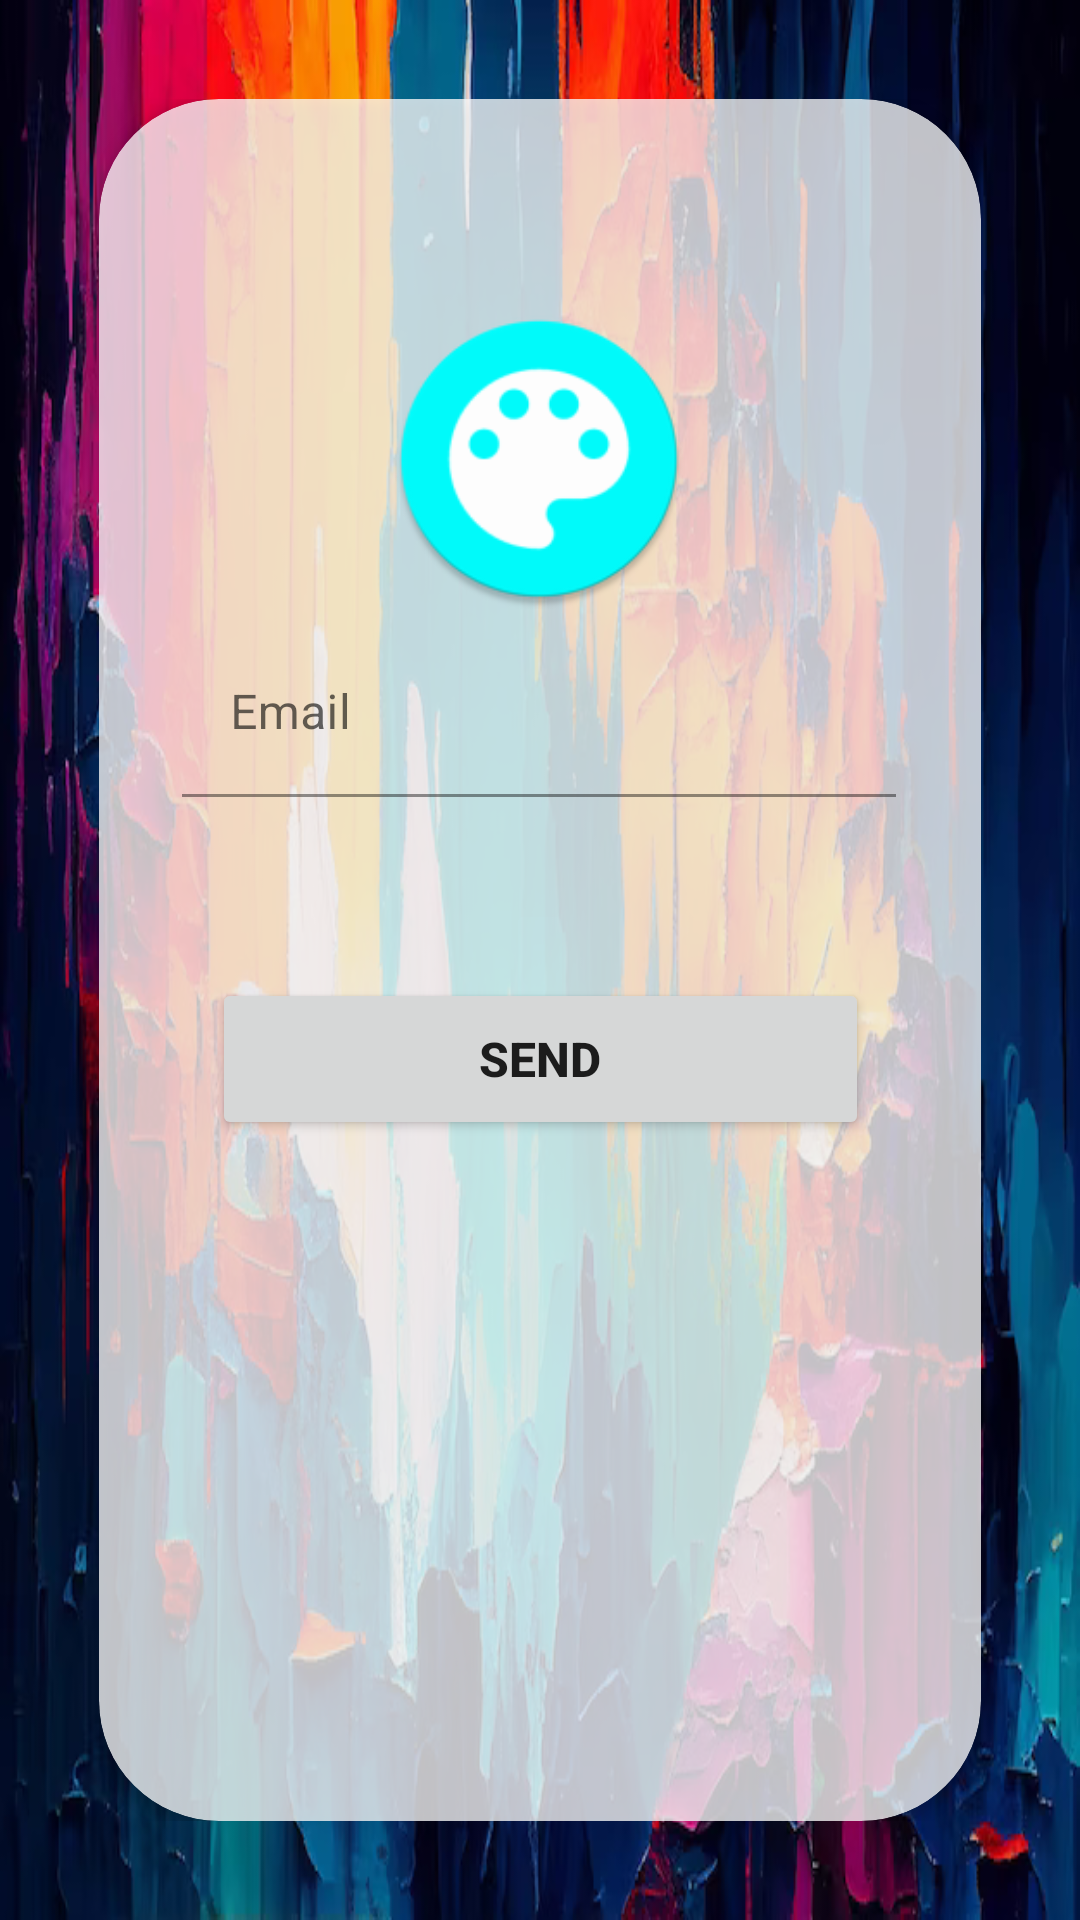

Produce the Android XML layout that renders to this screen, including the resource entries it uses.
<!-- AndroidManifest.xml: application theme Theme.GalleryModel -->
<!-- res/layout/fragment_forgotten_password.xml -->
<?xml version="1.0" encoding="utf-8"?>
<FrameLayout xmlns:android="http://schemas.android.com/apk/res/android"
    xmlns:app="http://schemas.android.com/apk/res-auto"
    xmlns:tools="http://schemas.android.com/tools"
    android:layout_width="match_parent"
    android:layout_height="match_parent"
    android:padding="33dp"
    android:background="@drawable/wallpaper_app"
    tools:context=".fragments.auth.LoginFragment">

    <androidx.cardview.widget.CardView
        android:layout_width="match_parent"
        android:layout_height="match_parent"
        app:cardCornerRadius="40dp"
        app:contentPadding="25dp"
        app:cardBackgroundColor="?attr/color">

        <androidx.constraintlayout.widget.ConstraintLayout
            android:layout_width="match_parent"
            android:layout_height="match_parent">

            <ImageView
                android:id="@+id/imageView4"
                android:layout_width="100dp"
                android:layout_height="100dp"
                android:layout_marginStart="97dp"
                android:layout_marginTop="90dp"
                android:layout_marginEnd="98dp"
                android:layout_marginBottom="52dp"
                android:src="@mipmap/ic_launcher_round"
                app:layout_constraintBottom_toTopOf="@+id/textInputLayout"
                app:layout_constraintEnd_toEndOf="parent"
                app:layout_constraintStart_toStartOf="parent"
                app:layout_constraintTop_toTopOf="parent" />


            <com.google.android.material.textfield.TextInputLayout
                android:id="@+id/textInputLayout"
                android:layout_width="238dp"
                android:layout_height="69dp"
                android:layout_marginStart="28dp"
                android:layout_marginEnd="29dp"
                android:layout_marginBottom="47dp"
                app:layout_constraintBottom_toTopOf="@+id/send_button"
                app:layout_constraintEnd_toEndOf="parent"
                app:layout_constraintStart_toStartOf="parent">

                <EditText
                    android:id="@+id/email_to_submit"
                    android:layout_width="match_parent"
                    android:layout_height="wrap_content"
                    android:background="@android:color/transparent"
                    android:hint="Email" />

            </com.google.android.material.textfield.TextInputLayout>

            <Button
                android:id="@+id/send_button"
                android:layout_width="219dp"
                android:layout_height="54dp"
                android:layout_marginStart="38dp"
                android:layout_marginEnd="38dp"
                android:layout_marginBottom="202dp"
                android:text="send"
                android:textSize="16sp"
                android:textStyle="bold"
                app:layout_constraintBottom_toBottomOf="parent"
                app:layout_constraintEnd_toEndOf="parent"
                app:layout_constraintStart_toStartOf="parent" />


        </androidx.constraintlayout.widget.ConstraintLayout>

    </androidx.cardview.widget.CardView>

</FrameLayout>
<!-- resources referenced by this layout -->
<resources>
  <!-- drawable wallpaper_app: png bitmap (drawable, 459031 bytes) -->
  <!-- mipmap ic_launcher_round: png bitmap (mipmap-hdpi, 3533 bytes) -->
  <style name="Theme.GalleryModel" parent="Theme.MaterialComponents.DayNight.NoActionBar">
          
          <item name="colorPrimary">@color/ic_launcher_background</item>
          <item name="colorPrimaryVariant">#03A9F4</item>
          <item name="colorOnPrimary">@color/white</item>
          
          <item name="colorSecondary">@color/teal_200</item>
          <item name="colorSecondaryVariant">@color/teal_700</item>
          <item name="colorOnSecondary">@color/black</item>
          
          <item name="android:statusBarColor">?attr/colorPrimaryVariant</item>
          
          <item name="color">#C1FFFFFF</item>
      </style>
  <color name="white">#FFFFFFFF</color>
  <color name="teal_200">#FF03DAC5</color>
  <color name="teal_700">#FF018786</color>
  <color name="black">#FF000000</color>
</resources>
